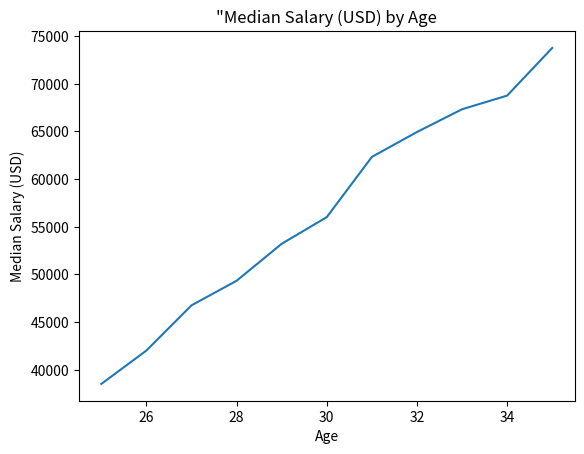

Recreate this plot in Python.
import matplotlib.pyplot as plt

#age_x = [25,26, 27 ,28, 29, 30, 31,32,33,34,35]
age_x = list(range(25,36))
print(age_x)
print(type(age_x))
salary_y = [38496, 42000, 46742, 49320, 53200, 56000, 62316, 64928, 67317, 68748, 73752]

# Giving the x and y list values
plt.plot(age_x,salary_y)

# Labeling
plt.title('"Median Salary (USD) by Age')
plt.xlabel('Age')
plt.ylabel('Median Salary (USD)')

# Showing the plot
plt.show()